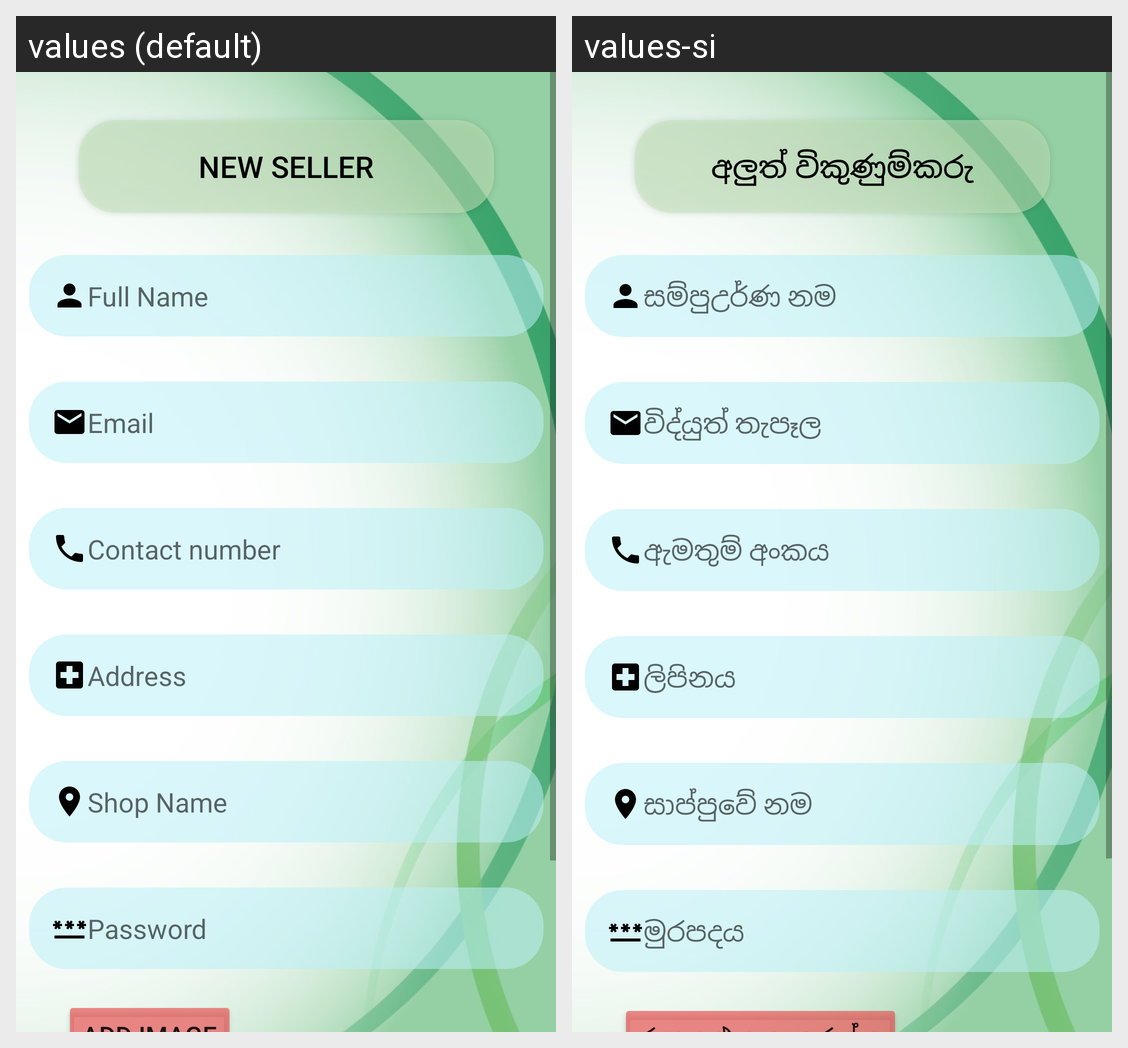

Strings drawn on this Android screen and how each of the app's shown locales translates them:
Android screen res/layout/activity_seller_add.xml rendered under 2 locales, left to right: values (default), values-si. Device: Nexus 5 (rendered at 1080×1920; each locale shown at half size, 540×960, under a caption strip naming it); theme Theme.AyuSri.
Strings drawn on this screen, with the default value and each locale's value (text and hints the layout hard-codes, and strings that could not be matched under every locale, appear in the picture but are not listed):

address
  values: Address
  values-si: ලිපිනය

shopName
  values: Shop Name
  values-si: සාප්පුවේ නම

contact
  values: Contact number
  values-si: ඇමතුම් අංකය

email
  values: Email
  values-si: විද්යුත් තැපෑල

newSeller
  values: New Seller
  values-si: අලුත් විකුණුම්කරු

fullName
  values: Full Name
  values-si: සම්පුඋර්ණ නම

password
  values: Password
  values-si: මුරපදය
